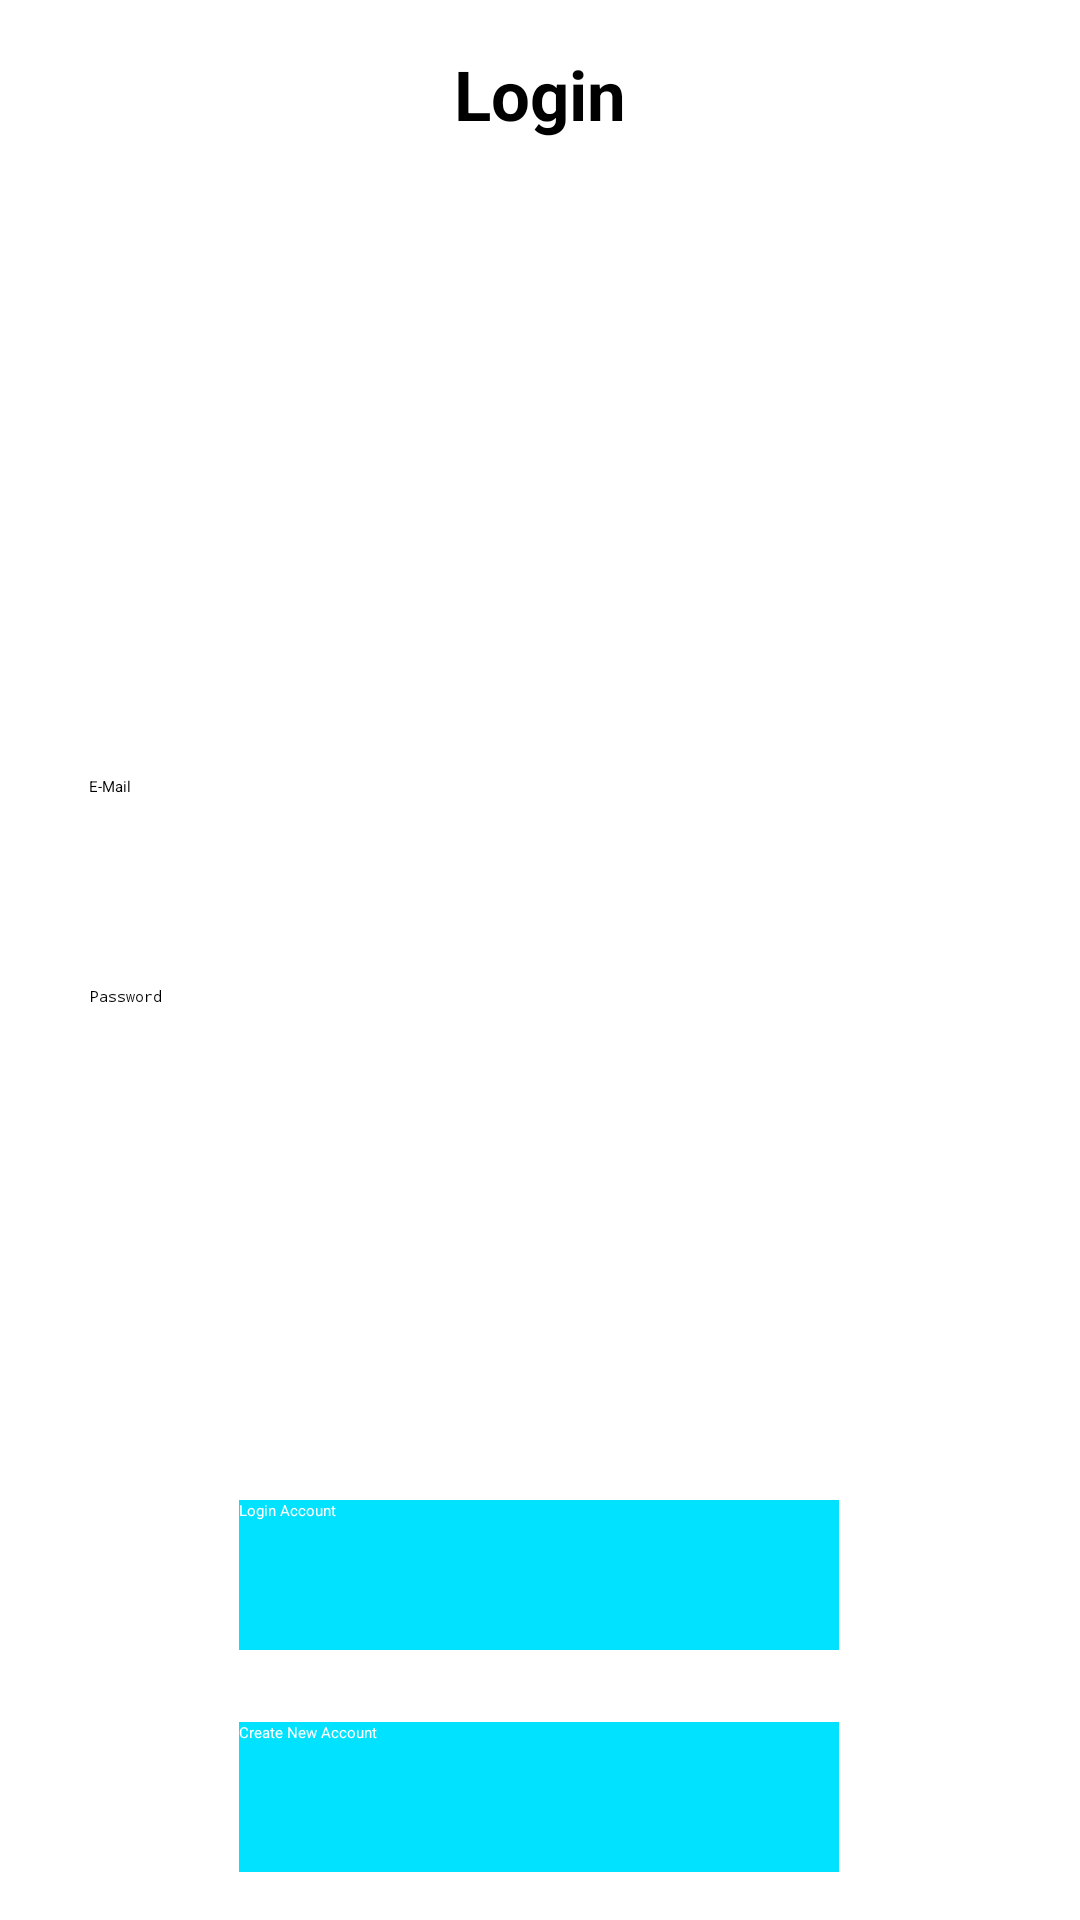

Write the Android layout XML for this screen, with the resource values it uses.
<!-- AndroidManifest.xml: activity theme Theme.LoginSQLite -->
<!-- res/layout/activity_login.xml -->
<?xml version="1.0" encoding="utf-8"?>
<androidx.constraintlayout.widget.ConstraintLayout xmlns:android="http://schemas.android.com/apk/res/android"
    xmlns:app="http://schemas.android.com/apk/res-auto"
    xmlns:tools="http://schemas.android.com/tools"
    android:id="@+id/main"
    android:layout_width="match_parent"
    android:layout_height="match_parent"
    tools:context=".LoginActivity">

    <TextView
        android:id="@+id/textView"
        android:layout_width="wrap_content"
        android:layout_height="wrap_content"
        android:layout_marginTop="16dp"
        android:text="Login"
        android:textSize="23sp"
        android:textStyle="bold"
        app:layout_constraintEnd_toEndOf="parent"
        app:layout_constraintStart_toStartOf="parent"
        app:layout_constraintTop_toTopOf="parent" />

    <EditText
        android:inputType="textEmailAddress"
        android:id="@+id/emailEditText"
        android:layout_width="300dp"
        android:layout_height="50dp"
        android:layout_marginTop="40dp"
        android:hint="E-Mail"
        app:layout_constraintBottom_toTopOf="@+id/signUpButton"
        app:layout_constraintEnd_toEndOf="parent"
        app:layout_constraintHorizontal_bias="0.495"
        app:layout_constraintStart_toStartOf="parent"
        app:layout_constraintTop_toBottomOf="@+id/textView"
        app:layout_constraintVertical_bias="0.393" />

    <EditText
        android:inputType="textPassword"
        android:id="@+id/passwordEditText"
        android:layout_width="300dp"
        android:layout_height="50dp"
        android:layout_marginTop="20dp"
        android:hint="Password"
        app:layout_constraintEnd_toEndOf="parent"
        app:layout_constraintHorizontal_bias="0.5"
        app:layout_constraintStart_toStartOf="parent"
        app:layout_constraintTop_toBottomOf="@+id/emailEditText" />

    <androidx.appcompat.widget.AppCompatButton
        android:id="@+id/loginButton"
        android:layout_width="200dp"
        android:layout_height="50dp"
        android:layout_marginBottom="24dp"
        android:background="#00E2FF"
        android:onClick="clickLogin"
        android:text="Login Account"
        android:textColor="@color/white"
        app:layout_constraintBottom_toTopOf="@+id/signUpButton"
        app:layout_constraintEnd_toEndOf="parent"
        app:layout_constraintHorizontal_bias="0.497"
        app:layout_constraintStart_toStartOf="parent" />

    <androidx.appcompat.widget.AppCompatButton
        android:id="@+id/signUpButton"
        android:layout_width="200dp"
        android:layout_height="50dp"
        android:layout_marginBottom="16dp"
        android:background="#00E2FF"
        android:onClick="clickSign"
        android:text="Create New Account"
        android:textColor="@color/white"
        app:layout_constraintBottom_toBottomOf="parent"
        app:layout_constraintEnd_toEndOf="parent"
        app:layout_constraintHorizontal_bias="0.497"
        app:layout_constraintStart_toStartOf="parent" />

</androidx.constraintlayout.widget.ConstraintLayout>
<!-- resources referenced by this layout -->
<resources>
  <style name="Theme.LoginSQLite" parent="Base.Theme.LoginSQLite">
          
          <item name="android:navigationBarColor">@android:color/transparent</item>
          <item name="android:statusBarColor">@android:color/transparent</item>
          <item name="android:windowLightStatusBar">?attr/isLightTheme</item>
      </style>
  <!-- not gathered from this repository: default colours our renderer supplied (Android Studio template values) -->
  <color name="white">#FFFFFFFF</color>
</resources>
